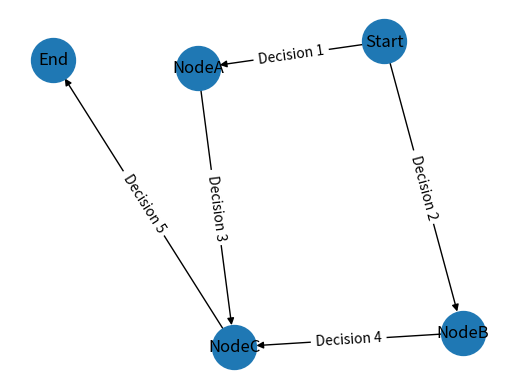

Source code (Python):
# -*- coding: utf-8 -*-
"""
@author: sttep
"""
import networkx as nx
import matplotlib.pyplot as plt

# Creamos un grafo vacío
graph = nx.DiGraph()

# Agregamos los nodos a la red de decisión
graph.add_node("Start")
graph.add_node("NodeA")
graph.add_node("NodeB")
graph.add_node("NodeC")
graph.add_node("End")

# Agregamos las aristas que representan las decisiones y resultados
graph.add_edge("Start", "NodeA", decision="Decision 1")
graph.add_edge("Start", "NodeB", decision="Decision 2")
graph.add_edge("NodeA", "NodeC", decision="Decision 3")
graph.add_edge("NodeB", "NodeC", decision="Decision 4")
graph.add_edge("NodeC", "End", decision="Decision 5")

# Dibujamos el grafo
pos = nx.spring_layout(graph)
edge_labels = nx.get_edge_attributes(graph, 'decision')
nx.draw_networkx(graph, pos, with_labels=True, node_size=1000)
nx.draw_networkx_edge_labels(graph, pos, edge_labels=edge_labels)

# Mostramos el grafo
plt.axis('off')
plt.show()
